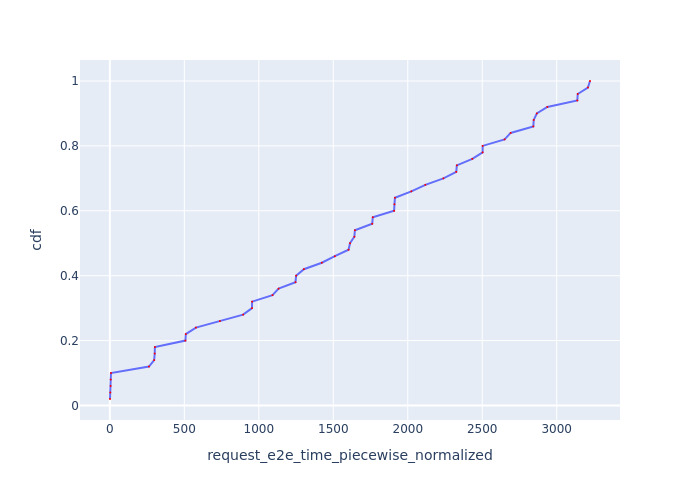

Values plotted in this chart, from the file beside it:
Request Id, request_e2e_time_piecewise_normalized, cdf
0_0, 1.077, 0.02
0_1, 3.227, 0.04
0_2, 5.509, 0.06
0_4, 5.819, 0.08
0_3, 7.518, 0.1
0_5, 262.5, 0.12
0_6, 297.6, 0.14
0_7, 301.2, 0.16
0_8, 302.7, 0.18
0_9, 507.4, 0.2
0_10, 509.9, 0.22
0_11, 577.9, 0.24
0_12, 738.8, 0.26
0_13, 895, 0.28
0_14, 954.4, 0.3
0_15, 955, 0.32
0_16, 1092, 0.34
0_17, 1133, 0.36
0_18, 1246, 0.38
0_19, 1251, 0.4
0_20, 1303, 0.42
0_21, 1423, 0.44
0_22, 1511, 0.46
0_24, 1603, 0.48
0_23, 1612, 0.5
0_25, 1641, 0.52
0_26, 1645, 0.54
0_28, 1761, 0.56
0_27, 1765, 0.58
0_31, 1908, 0.6
0_30, 1911, 0.62
0_29, 1914, 0.64
0_32, 2024, 0.66
0_33, 2118, 0.68
0_34, 2240, 0.7
0_36, 2326, 0.72
0_35, 2329, 0.74
0_37, 2433, 0.76
0_38, 2503, 0.78
0_39, 2503, 0.8
0_40, 2650, 0.82
0_41, 2691, 0.84
0_42, 2843, 0.86
0_43, 2846, 0.88
0_44, 2867, 0.9
0_45, 2937, 0.92
0_46, 3138, 0.94
0_47, 3141, 0.96
0_48, 3210, 0.98
0_49, 3223, 1.0
